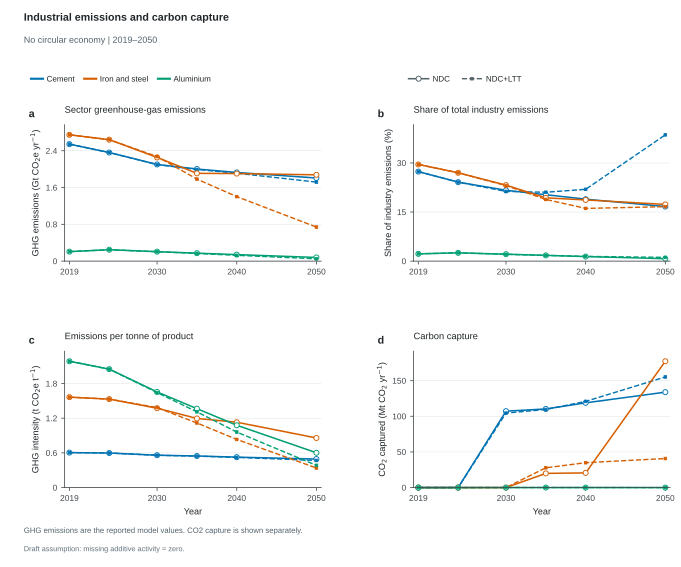

The data file committed next to this chart (first rows):
Scenario, ClimatePathway, CE, Scope, Sector, Series, Role, SourceRegions, Panel, Metric, Year, Value, Unit, SourceVariables, Numerator, NumeratorUnit, Denominator, DenominatorUnit, ConversionFactor
ndc_noce, NDC, No CE, Global, Cement, Cement, plotted, ["AFE", "AFN", "AFW", "AFZ", "ANZ", "ASC…, a, Sector GHG emissions, 2019, 2.543, GtCO2e/yr, ["Emissions|GHG|Industry|Non-Metallic Mi…, 2543, MtCO2e/yr, , , 0.001
ndc_noce, NDC, No CE, Global, Cement, Cement, plotted, ["AFE", "AFN", "AFW", "AFZ", "ANZ", "ASC…, a, Sector GHG emissions, 2024, 2.361, GtCO2e/yr, ["Emissions|GHG|Industry|Non-Metallic Mi…, 2361, MtCO2e/yr, , , 0.001
ndc_noce, NDC, No CE, Global, Cement, Cement, plotted, ["AFE", "AFN", "AFW", "AFZ", "ANZ", "ASC…, a, Sector GHG emissions, 2030, 2.102, GtCO2e/yr, ["Emissions|GHG|Industry|Non-Metallic Mi…, 2102, MtCO2e/yr, , , 0.001
ndc_noce, NDC, No CE, Global, Cement, Cement, plotted, ["AFE", "AFN", "AFW", "AFZ", "ANZ", "ASC…, a, Sector GHG emissions, 2035, 2.002, GtCO2e/yr, ["Emissions|GHG|Industry|Non-Metallic Mi…, 2002, MtCO2e/yr, , , 0.001
ndc_noce, NDC, No CE, Global, Cement, Cement, plotted, ["AFE", "AFN", "AFW", "AFZ", "ANZ", "ASC…, a, Sector GHG emissions, 2040, 1.927, GtCO2e/yr, ["Emissions|GHG|Industry|Non-Metallic Mi…, 1927, MtCO2e/yr, , , 0.001
ndc_noce, NDC, No CE, Global, Cement, Cement, plotted, ["AFE", "AFN", "AFW", "AFZ", "ANZ", "ASC…, a, Sector GHG emissions, 2050, 1.807, GtCO2e/yr, ["Emissions|GHG|Industry|Non-Metallic Mi…, 1807, MtCO2e/yr, , , 0.001
ndc_noce, NDC, No CE, Global, Cement, Cement, plotted, ["AFE", "AFN", "AFW", "AFZ", "ANZ", "ASC…, b, Share of industrial GHG emissions, 2019, 27.36, %, ["Emissions|GHG|Industry|Non-Metallic Mi…, 2543, MtCO2e/yr, 9295, MtCO2e/yr, 100.0
ndc_noce, NDC, No CE, Global, Cement, Cement, plotted, ["AFE", "AFN", "AFW", "AFZ", "ANZ", "ASC…, b, Share of industrial GHG emissions, 2024, 24.13, %, ["Emissions|GHG|Industry|Non-Metallic Mi…, 2361, MtCO2e/yr, 9784, MtCO2e/yr, 100.0
ndc_noce, NDC, No CE, Global, Cement, Cement, plotted, ["AFE", "AFN", "AFW", "AFZ", "ANZ", "ASC…, b, Share of industrial GHG emissions, 2030, 21.65, %, ["Emissions|GHG|Industry|Non-Metallic Mi…, 2102, MtCO2e/yr, 9711, MtCO2e/yr, 100.0
ndc_noce, NDC, No CE, Global, Cement, Cement, plotted, ["AFE", "AFN", "AFW", "AFZ", "ANZ", "ASC…, b, Share of industrial GHG emissions, 2035, 20.29, %, ["Emissions|GHG|Industry|Non-Metallic Mi…, 2002, MtCO2e/yr, 9869, MtCO2e/yr, 100.0
ndc_noce, NDC, No CE, Global, Cement, Cement, plotted, ["AFE", "AFN", "AFW", "AFZ", "ANZ", "ASC…, b, Share of industrial GHG emissions, 2040, 18.93, %, ["Emissions|GHG|Industry|Non-Metallic Mi…, 1927, MtCO2e/yr, 10183, MtCO2e/yr, 100.0
ndc_noce, NDC, No CE, Global, Cement, Cement, plotted, ["AFE", "AFN", "AFW", "AFZ", "ANZ", "ASC…, b, Share of industrial GHG emissions, 2050, 16.67, %, ["Emissions|GHG|Industry|Non-Metallic Mi…, 1807, MtCO2e/yr, 10835, MtCO2e/yr, 100.0
ndc_noce, NDC, No CE, Global, Cement, Cement, plotted, ["AFE", "AFN", "AFW", "AFZ", "ANZ", "ASC…, c, Derived emissions intensity, 2019, 0.6052, tCO2e/t, ["Emissions|GHG|Industry|Non-Metallic Mi…, 2543, MtCO2e/yr, 4201, Mt/yr, 1.0
ndc_noce, NDC, No CE, Global, Cement, Cement, plotted, ["AFE", "AFN", "AFW", "AFZ", "ANZ", "ASC…, c, Derived emissions intensity, 2024, 0.5977, tCO2e/t, ["Emissions|GHG|Industry|Non-Metallic Mi…, 2361, MtCO2e/yr, 3949, Mt/yr, 1.0
ndc_noce, NDC, No CE, Global, Cement, Cement, plotted, ["AFE", "AFN", "AFW", "AFZ", "ANZ", "ASC…, c, Derived emissions intensity, 2030, 0.5598, tCO2e/t, ["Emissions|GHG|Industry|Non-Metallic Mi…, 2102, MtCO2e/yr, 3755, Mt/yr, 1.0
ndc_noce, NDC, No CE, Global, Cement, Cement, plotted, ["AFE", "AFN", "AFW", "AFZ", "ANZ", "ASC…, c, Derived emissions intensity, 2035, 0.5467, tCO2e/t, ["Emissions|GHG|Industry|Non-Metallic Mi…, 2002, MtCO2e/yr, 3663, Mt/yr, 1.0
ndc_noce, NDC, No CE, Global, Cement, Cement, plotted, ["AFE", "AFN", "AFW", "AFZ", "ANZ", "ASC…, c, Derived emissions intensity, 2040, 0.5265, tCO2e/t, ["Emissions|GHG|Industry|Non-Metallic Mi…, 1927, MtCO2e/yr, 3660, Mt/yr, 1.0
ndc_noce, NDC, No CE, Global, Cement, Cement, plotted, ["AFE", "AFN", "AFW", "AFZ", "ANZ", "ASC…, c, Derived emissions intensity, 2050, 0.4936, tCO2e/t, ["Emissions|GHG|Industry|Non-Metallic Mi…, 1807, MtCO2e/yr, 3660, Mt/yr, 1.0
ndc_noce, NDC, No CE, Global, Cement, Cement, plotted, ["AFE", "AFN", "AFW", "AFZ", "ANZ", "ASC…, d, Carbon capture, 2019, 0.0, MtCO2/yr, ["Carbon Capture|Industry|Non-Metallic M…, 0.0, MtCO2/yr, , , 1.0
ndc_noce, NDC, No CE, Global, Cement, Cement, plotted, ["AFE", "AFN", "AFW", "AFZ", "ANZ", "ASC…, d, Carbon capture, 2024, 0.0, MtCO2/yr, ["Carbon Capture|Industry|Non-Metallic M…, 0.0, MtCO2/yr, , , 1.0
ndc_noce, NDC, No CE, Global, Cement, Cement, plotted, ["AFE", "AFN", "AFW", "AFZ", "ANZ", "ASC…, d, Carbon capture, 2030, 107.2, MtCO2/yr, ["Carbon Capture|Industry|Non-Metallic M…, 107.2, MtCO2/yr, , , 1.0
ndc_noce, NDC, No CE, Global, Cement, Cement, plotted, ["AFE", "AFN", "AFW", "AFZ", "ANZ", "ASC…, d, Carbon capture, 2035, 110.3, MtCO2/yr, ["Carbon Capture|Industry|Non-Metallic M…, 110.3, MtCO2/yr, , , 1.0
ndc_noce, NDC, No CE, Global, Cement, Cement, plotted, ["AFE", "AFN", "AFW", "AFZ", "ANZ", "ASC…, d, Carbon capture, 2040, 118.9, MtCO2/yr, ["Carbon Capture|Industry|Non-Metallic M…, 118.9, MtCO2/yr, , , 1.0
ndc_noce, NDC, No CE, Global, Cement, Cement, plotted, ["AFE", "AFN", "AFW", "AFZ", "ANZ", "ASC…, d, Carbon capture, 2050, 133.9, MtCO2/yr, ["Carbon Capture|Industry|Non-Metallic M…, 133.9, MtCO2/yr, , , 1.0
ndc_noce, NDC, No CE, Global, Iron and steel, Iron and steel, plotted, ["AFE", "AFN", "AFW", "AFZ", "ANZ", "ASC…, a, Sector GHG emissions, 2019, 2.746, GtCO2e/yr, ["Emissions|GHG|Industry|Iron and Steel"…, 2746, MtCO2e/yr, , , 0.001
ndc_noce, NDC, No CE, Global, Iron and steel, Iron and steel, plotted, ["AFE", "AFN", "AFW", "AFZ", "ANZ", "ASC…, a, Sector GHG emissions, 2024, 2.641, GtCO2e/yr, ["Emissions|GHG|Industry|Iron and Steel"…, 2641, MtCO2e/yr, , , 0.001
ndc_noce, NDC, No CE, Global, Iron and steel, Iron and steel, plotted, ["AFE", "AFN", "AFW", "AFZ", "ANZ", "ASC…, a, Sector GHG emissions, 2030, 2.255, GtCO2e/yr, ["Emissions|GHG|Industry|Iron and Steel"…, 2255, MtCO2e/yr, , , 0.001
ndc_noce, NDC, No CE, Global, Iron and steel, Iron and steel, plotted, ["AFE", "AFN", "AFW", "AFZ", "ANZ", "ASC…, a, Sector GHG emissions, 2035, 1.908, GtCO2e/yr, ["Emissions|GHG|Industry|Iron and Steel"…, 1908, MtCO2e/yr, , , 0.001
ndc_noce, NDC, No CE, Global, Iron and steel, Iron and steel, plotted, ["AFE", "AFN", "AFW", "AFZ", "ANZ", "ASC…, a, Sector GHG emissions, 2040, 1.903, GtCO2e/yr, ["Emissions|GHG|Industry|Iron and Steel"…, 1903, MtCO2e/yr, , , 0.001
ndc_noce, NDC, No CE, Global, Iron and steel, Iron and steel, plotted, ["AFE", "AFN", "AFW", "AFZ", "ANZ", "ASC…, a, Sector GHG emissions, 2050, 1.876, GtCO2e/yr, ["Emissions|GHG|Industry|Iron and Steel"…, 1876, MtCO2e/yr, , , 0.001
ndc_noce, NDC, No CE, Global, Iron and steel, Iron and steel, plotted, ["AFE", "AFN", "AFW", "AFZ", "ANZ", "ASC…, b, Share of industrial GHG emissions, 2019, 29.54, %, ["Emissions|GHG|Industry|Iron and Steel"…, 2746, MtCO2e/yr, 9295, MtCO2e/yr, 100.0
ndc_noce, NDC, No CE, Global, Iron and steel, Iron and steel, plotted, ["AFE", "AFN", "AFW", "AFZ", "ANZ", "ASC…, b, Share of industrial GHG emissions, 2024, 26.99, %, ["Emissions|GHG|Industry|Iron and Steel"…, 2641, MtCO2e/yr, 9784, MtCO2e/yr, 100.0
ndc_noce, NDC, No CE, Global, Iron and steel, Iron and steel, plotted, ["AFE", "AFN", "AFW", "AFZ", "ANZ", "ASC…, b, Share of industrial GHG emissions, 2030, 23.22, %, ["Emissions|GHG|Industry|Iron and Steel"…, 2255, MtCO2e/yr, 9711, MtCO2e/yr, 100.0
ndc_noce, NDC, No CE, Global, Iron and steel, Iron and steel, plotted, ["AFE", "AFN", "AFW", "AFZ", "ANZ", "ASC…, b, Share of industrial GHG emissions, 2035, 19.33, %, ["Emissions|GHG|Industry|Iron and Steel"…, 1908, MtCO2e/yr, 9869, MtCO2e/yr, 100.0
ndc_noce, NDC, No CE, Global, Iron and steel, Iron and steel, plotted, ["AFE", "AFN", "AFW", "AFZ", "ANZ", "ASC…, b, Share of industrial GHG emissions, 2040, 18.69, %, ["Emissions|GHG|Industry|Iron and Steel"…, 1903, MtCO2e/yr, 10183, MtCO2e/yr, 100.0
ndc_noce, NDC, No CE, Global, Iron and steel, Iron and steel, plotted, ["AFE", "AFN", "AFW", "AFZ", "ANZ", "ASC…, b, Share of industrial GHG emissions, 2050, 17.32, %, ["Emissions|GHG|Industry|Iron and Steel"…, 1876, MtCO2e/yr, 10835, MtCO2e/yr, 100.0
ndc_noce, NDC, No CE, Global, Iron and steel, Iron and steel, plotted, ["AFE", "AFN", "AFW", "AFZ", "ANZ", "ASC…, c, Derived emissions intensity, 2019, 1.565, tCO2e/t, ["Emissions|GHG|Industry|Iron and Steel"…, 2746, MtCO2e/yr, 1755, Mt/yr, 1.0
ndc_noce, NDC, No CE, Global, Iron and steel, Iron and steel, plotted, ["AFE", "AFN", "AFW", "AFZ", "ANZ", "ASC…, c, Derived emissions intensity, 2024, 1.531, tCO2e/t, ["Emissions|GHG|Industry|Iron and Steel"…, 2641, MtCO2e/yr, 1725, Mt/yr, 1.0
ndc_noce, NDC, No CE, Global, Iron and steel, Iron and steel, plotted, ["AFE", "AFN", "AFW", "AFZ", "ANZ", "ASC…, c, Derived emissions intensity, 2030, 1.373, tCO2e/t, ["Emissions|GHG|Industry|Iron and Steel"…, 2255, MtCO2e/yr, 1642, Mt/yr, 1.0
ndc_noce, NDC, No CE, Global, Iron and steel, Iron and steel, plotted, ["AFE", "AFN", "AFW", "AFZ", "ANZ", "ASC…, c, Derived emissions intensity, 2035, 1.196, tCO2e/t, ["Emissions|GHG|Industry|Iron and Steel"…, 1908, MtCO2e/yr, 1596, Mt/yr, 1.0
ndc_noce, NDC, No CE, Global, Iron and steel, Iron and steel, plotted, ["AFE", "AFN", "AFW", "AFZ", "ANZ", "ASC…, c, Derived emissions intensity, 2040, 1.131, tCO2e/t, ["Emissions|GHG|Industry|Iron and Steel"…, 1903, MtCO2e/yr, 1683, Mt/yr, 1.0
ndc_noce, NDC, No CE, Global, Iron and steel, Iron and steel, plotted, ["AFE", "AFN", "AFW", "AFZ", "ANZ", "ASC…, c, Derived emissions intensity, 2050, 0.858, tCO2e/t, ["Emissions|GHG|Industry|Iron and Steel"…, 1876, MtCO2e/yr, 2187, Mt/yr, 1.0
ndc_noce, NDC, No CE, Global, Iron and steel, Iron and steel, plotted, ["AFE", "AFN", "AFW", "AFZ", "ANZ", "ASC…, d, Carbon capture, 2019, 0.0, MtCO2/yr, ["Carbon Capture|Industry|Iron and Steel…, 0.0, MtCO2/yr, , , 1.0
ndc_noce, NDC, No CE, Global, Iron and steel, Iron and steel, plotted, ["AFE", "AFN", "AFW", "AFZ", "ANZ", "ASC…, d, Carbon capture, 2024, 0.0, MtCO2/yr, ["Carbon Capture|Industry|Iron and Steel…, 0.0, MtCO2/yr, , , 1.0
ndc_noce, NDC, No CE, Global, Iron and steel, Iron and steel, plotted, ["AFE", "AFN", "AFW", "AFZ", "ANZ", "ASC…, d, Carbon capture, 2030, 0.0, MtCO2/yr, ["Carbon Capture|Industry|Iron and Steel…, 0.0, MtCO2/yr, , , 1.0
ndc_noce, NDC, No CE, Global, Iron and steel, Iron and steel, plotted, ["AFE", "AFN", "AFW", "AFZ", "ANZ", "ASC…, d, Carbon capture, 2035, 19.88, MtCO2/yr, ["Carbon Capture|Industry|Iron and Steel…, 19.88, MtCO2/yr, , , 1.0
ndc_noce, NDC, No CE, Global, Iron and steel, Iron and steel, plotted, ["AFE", "AFN", "AFW", "AFZ", "ANZ", "ASC…, d, Carbon capture, 2040, 20.56, MtCO2/yr, ["Carbon Capture|Industry|Iron and Steel…, 20.56, MtCO2/yr, , , 1.0
ndc_noce, NDC, No CE, Global, Iron and steel, Iron and steel, plotted, ["AFE", "AFN", "AFW", "AFZ", "ANZ", "ASC…, d, Carbon capture, 2050, 177.2, MtCO2/yr, ["Carbon Capture|Industry|Iron and Steel…, 177.2, MtCO2/yr, , , 1.0
ndc_noce, NDC, No CE, Global, Aluminium, Aluminium, plotted, ["AFE", "AFN", "AFW", "AFZ", "ANZ", "ASC…, a, Sector GHG emissions, 2019, 0.2066, GtCO2e/yr, ["Emissions|GHG|Industry|Non-Ferrous Met…, 206.6, MtCO2e/yr, , , 0.001
ndc_noce, NDC, No CE, Global, Aluminium, Aluminium, plotted, ["AFE", "AFN", "AFW", "AFZ", "ANZ", "ASC…, a, Sector GHG emissions, 2024, 0.248, GtCO2e/yr, ["Emissions|GHG|Industry|Non-Ferrous Met…, 248, MtCO2e/yr, , , 0.001
ndc_noce, NDC, No CE, Global, Aluminium, Aluminium, plotted, ["AFE", "AFN", "AFW", "AFZ", "ANZ", "ASC…, a, Sector GHG emissions, 2030, 0.2059, GtCO2e/yr, ["Emissions|GHG|Industry|Non-Ferrous Met…, 205.9, MtCO2e/yr, , , 0.001
ndc_noce, NDC, No CE, Global, Aluminium, Aluminium, plotted, ["AFE", "AFN", "AFW", "AFZ", "ANZ", "ASC…, a, Sector GHG emissions, 2035, 0.1734, GtCO2e/yr, ["Emissions|GHG|Industry|Non-Ferrous Met…, 173.4, MtCO2e/yr, , , 0.001
ndc_noce, NDC, No CE, Global, Aluminium, Aluminium, plotted, ["AFE", "AFN", "AFW", "AFZ", "ANZ", "ASC…, a, Sector GHG emissions, 2040, 0.1418, GtCO2e/yr, ["Emissions|GHG|Industry|Non-Ferrous Met…, 141.8, MtCO2e/yr, , , 0.001
ndc_noce, NDC, No CE, Global, Aluminium, Aluminium, plotted, ["AFE", "AFN", "AFW", "AFZ", "ANZ", "ASC…, a, Sector GHG emissions, 2050, 0.08009, GtCO2e/yr, ["Emissions|GHG|Industry|Non-Ferrous Met…, 80.09, MtCO2e/yr, , , 0.001
ndc_noce, NDC, No CE, Global, Aluminium, Aluminium, plotted, ["AFE", "AFN", "AFW", "AFZ", "ANZ", "ASC…, b, Share of industrial GHG emissions, 2019, 2.222, %, ["Emissions|GHG|Industry|Non-Ferrous Met…, 206.6, MtCO2e/yr, 9295, MtCO2e/yr, 100.0
ndc_noce, NDC, No CE, Global, Aluminium, Aluminium, plotted, ["AFE", "AFN", "AFW", "AFZ", "ANZ", "ASC…, b, Share of industrial GHG emissions, 2024, 2.535, %, ["Emissions|GHG|Industry|Non-Ferrous Met…, 248, MtCO2e/yr, 9784, MtCO2e/yr, 100.0
ndc_noce, NDC, No CE, Global, Aluminium, Aluminium, plotted, ["AFE", "AFN", "AFW", "AFZ", "ANZ", "ASC…, b, Share of industrial GHG emissions, 2030, 2.12, %, ["Emissions|GHG|Industry|Non-Ferrous Met…, 205.9, MtCO2e/yr, 9711, MtCO2e/yr, 100.0
ndc_noce, NDC, No CE, Global, Aluminium, Aluminium, plotted, ["AFE", "AFN", "AFW", "AFZ", "ANZ", "ASC…, b, Share of industrial GHG emissions, 2035, 1.757, %, ["Emissions|GHG|Industry|Non-Ferrous Met…, 173.4, MtCO2e/yr, 9869, MtCO2e/yr, 100.0
ndc_noce, NDC, No CE, Global, Aluminium, Aluminium, plotted, ["AFE", "AFN", "AFW", "AFZ", "ANZ", "ASC…, b, Share of industrial GHG emissions, 2040, 1.392, %, ["Emissions|GHG|Industry|Non-Ferrous Met…, 141.8, MtCO2e/yr, 10183, MtCO2e/yr, 100.0
ndc_noce, NDC, No CE, Global, Aluminium, Aluminium, plotted, ["AFE", "AFN", "AFW", "AFZ", "ANZ", "ASC…, b, Share of industrial GHG emissions, 2050, 0.7392, %, ["Emissions|GHG|Industry|Non-Ferrous Met…, 80.09, MtCO2e/yr, 10835, MtCO2e/yr, 100.0
... 84 more rows
